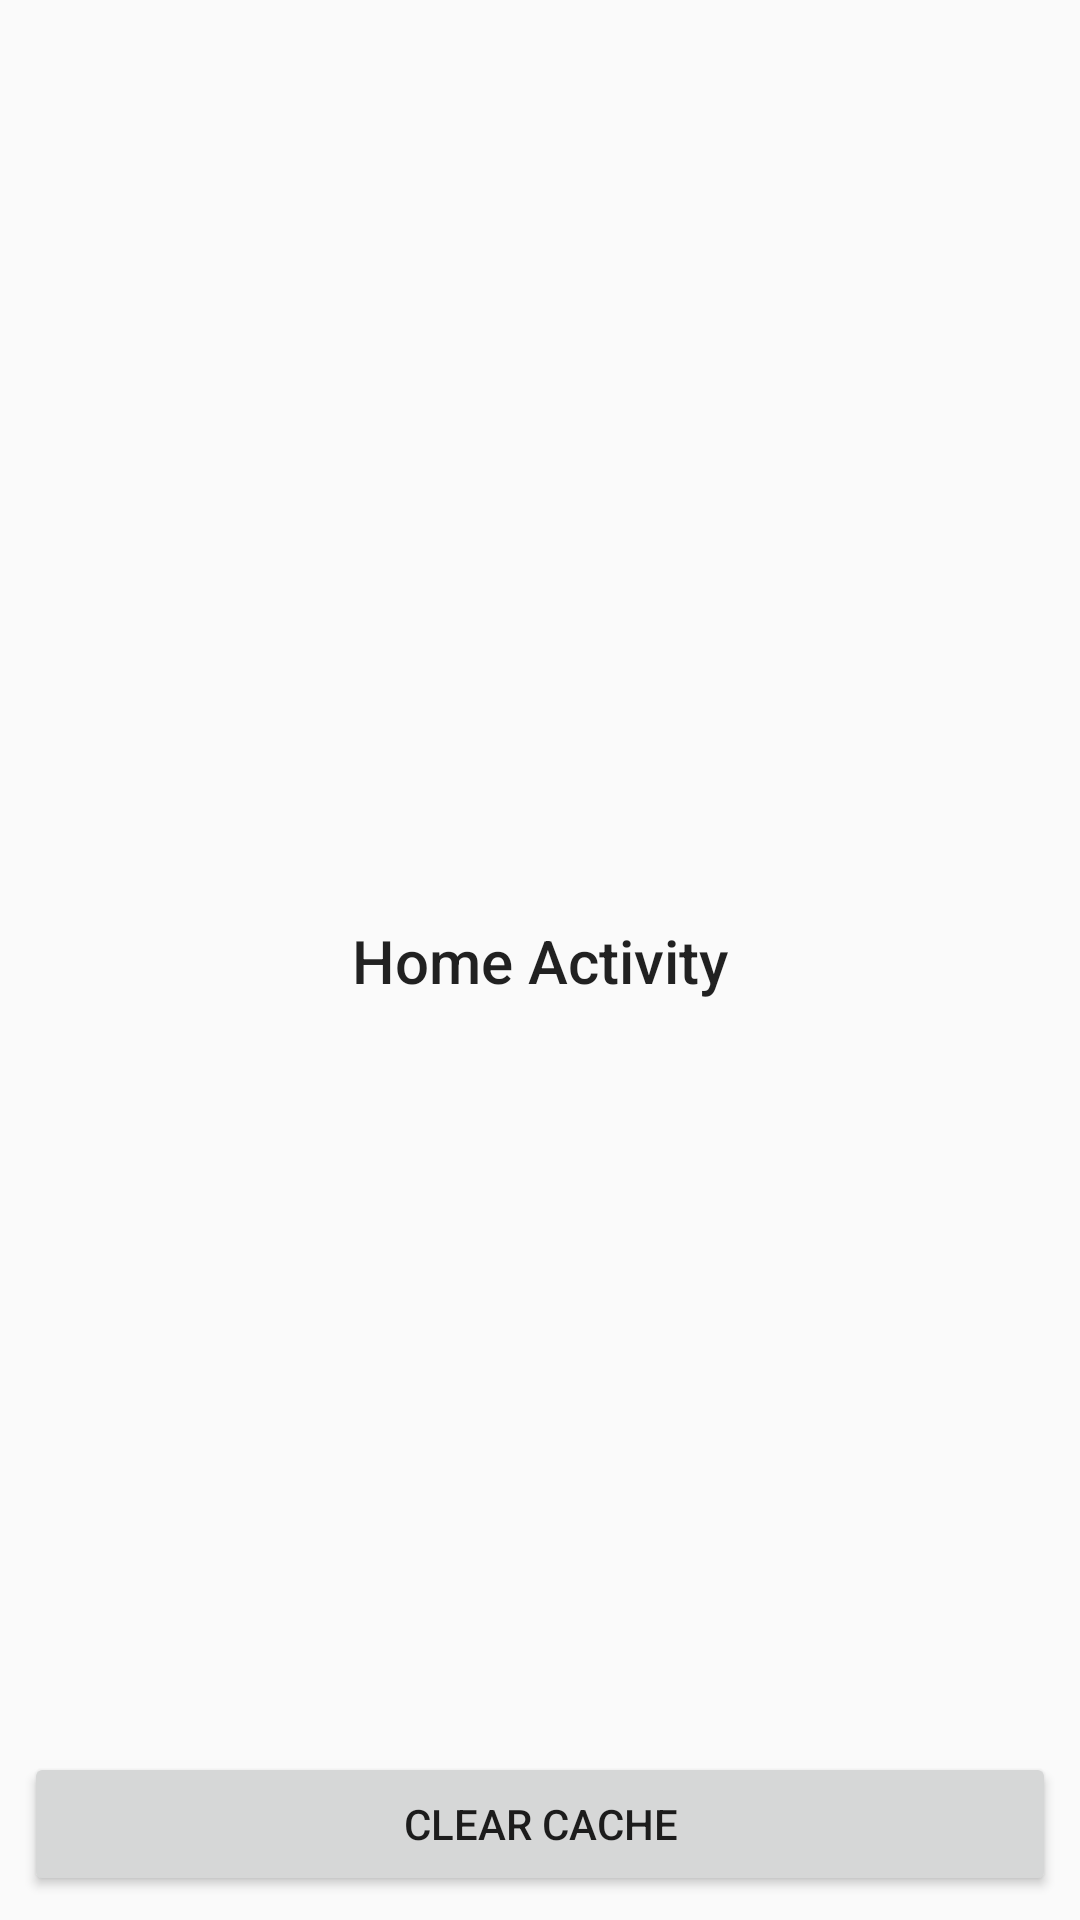

Produce the Android XML layout that renders to this screen, including the resource entries it uses.
<!-- AndroidManifest.xml: application theme AppTheme -->
<!-- res/layout/activity_home.xml -->
<?xml version="1.0" encoding="utf-8"?>
<androidx.constraintlayout.widget.ConstraintLayout xmlns:android="http://schemas.android.com/apk/res/android"
    xmlns:app="http://schemas.android.com/apk/res-auto"
    xmlns:tools="http://schemas.android.com/tools"
    android:layout_width="match_parent"
    android:layout_height="match_parent"
    android:padding="8dp"
    tools:context=".HomeActivity">

    <TextView
        android:id="@+id/activity_home_title"
        android:layout_width="match_parent"
        android:layout_height="wrap_content"
        android:text="Home Activity"
        android:textAlignment="center"
        android:textAppearance="@style/TextAppearance.AppCompat.Title"
        app:layout_constraintBottom_toBottomOf="parent"
        app:layout_constraintEnd_toEndOf="parent"
        app:layout_constraintHorizontal_bias="0.5"
        app:layout_constraintStart_toStartOf="parent"
        app:layout_constraintTop_toTopOf="parent" />

    <Button
        android:id="@+id/activity_home_button"
        android:layout_width="match_parent"
        android:layout_height="wrap_content"
        android:layout_marginTop="36dp"
        android:text="Clear Cache"
        app:layout_constraintBottom_toBottomOf="parent"
        app:layout_constraintEnd_toEndOf="parent"
        app:layout_constraintStart_toStartOf="parent" />

</androidx.constraintlayout.widget.ConstraintLayout>
<!-- resources referenced by this layout -->
<resources>
  <style name="AppTheme" parent="Theme.AppCompat.Light.DarkActionBar">
          
          <item name="colorPrimary">@color/colorPrimary</item>
          <item name="colorPrimaryDark">@color/colorPrimaryDark</item>
          <item name="colorAccent">@color/colorAccent</item>
      </style>
  <color name="colorPrimary">#6200EE</color>
  <color name="colorPrimaryDark">#3700B3</color>
  <color name="colorAccent">#03DAC5</color>
</resources>
